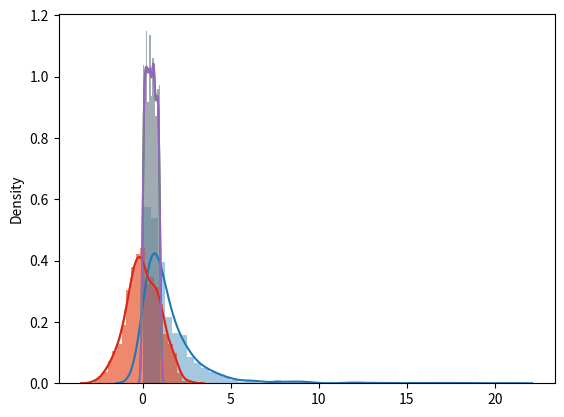

Reproduce this figure in Python. (Note: this script raises an exception after producing the figure.)
import matplotlib.pyplot as plt
import numpy as np
import seaborn as sns

normal = np.random.standard_normal(
    1000
)  # Draw random samples from a normal (Gaussian) distribution.
uniform = np.random.uniform(size=1000)
log_normal = np.random.lognormal(size=1000)

sns.distplot(log_normal)
sns.distplot(normal);

sns.distplot(uniform);

from scipy.stats import shapiro

shapiro(normal), shapiro(log_normal)

from scipy.stats import normaltest

stat, p = normaltest(normal)
print("Statistics=%.3f, p=%.3f" % (stat, p))

alpha = 0.05
if p > alpha:
    print("Sample looks Gaussian (fail to reject H0)")
else:
    print("Sample does not look Gaussian (reject H0)")

from scipy.stats import normaltest

stat, p = normaltest(log_normal)
print("Statistics=%.3f, p=%.3f" % (stat, p))

alpha = 0.05
if p > alpha:
    print("Sample looks Gaussian (fail to reject H0)")
else:
    print("Sample does not look Gaussian (reject H0)")

from scipy.stats import anderson

result = anderson(normal)
print("Statistic: %.3f" % result.statistic)
p = 0
for i in range(len(result.critical_values)):
    sl, cv = result.significance_level[i], result.critical_values[i]
    if result.statistic < result.critical_values[i]:
        print("%.3f: %.3f, data looks normal (fail to reject H0)" % (sl, cv))
    else:
        print("%.3f: %.3f, data does not look normal (reject H0)" % (sl, cv))

from scipy.stats import anderson

result = anderson(uniform)
print("Statistic: %.3f" % result.statistic)
p = 0
for i in range(len(result.critical_values)):
    sl, cv = result.significance_level[i], result.critical_values[i]
    if result.statistic < result.critical_values[i]:
        print("%.3f: %.3f, data looks normal (fail to reject H0)" % (sl, cv))
    else:
        print("%.3f: %.3f, data does not look normal (reject H0)" % (sl, cv))

# Histogram Plot Gaussian distribution
sns.distplot(normal);

# Histogram Plot Uniform distribution
sns.distplot(uniform);

import statsmodels.api as sm
from matplotlib import pyplot as plt

fig = sm.qqplot(normal, line="s")
plt.show()  # Gaussian distribution

fig = sm.qqplot(log_normal, line="s")
plt.show()  # Log Normal distribution

x = np.random.normal(0, 1, 1000)
y = (3 * x) - np.random.normal(0, 2, 1000)

from scipy.stats import pearsonr

corr, p = pearsonr(x, y)
corr, p

from scipy.stats import spearmanr

corr, p = spearmanr(x, y)
corr, p

from scipy.stats import kendalltau

corr, p = kendalltau(x, y)
corr, p

x1 = 3 * np.random.randn(1000) + 20
x2 = 3 * np.random.randn(1000) + 21
print("x1: mean=%.3f stdv=%.3f" % (np.mean(x1), np.std(x1)))
print("x2: mean=%.3f stdv=%.3f" % (np.mean(x2), np.std(x2)))
sns.distplot(x1)
sns.distplot(x2);

from scipy.stats import ttest_ind

stat, p = ttest_ind(x1, x2)
print("P value:", p)
alpha = 0.05
if p > alpha:
    print("Same distributions (fail to reject H0)")
else:
    print("Different distributions (reject H0)")

from scipy.stats import ttest_rel

stat, p = ttest_rel(x1, x2)
print("P value:", p)
alpha = 0.05
if p > alpha:
    print("Same distributions (fail to reject H0)")
else:
    print("Different distributions (reject H0)")

from scipy.stats import f_oneway

stat, p = f_oneway(x1, x2)
print("P value:", p)
alpha = 0.05
if p > alpha:
    print("Same distributions (fail to reject H0)")
else:
    print("Different distributions (reject H0)")

x = np.random.normal(0, 1, 1000)
y = np.random.uniform(0, 1, 1000)
z = np.random.uniform(0, 1, 1000)

from scipy.stats import mannwhitneyu

stat, p = mannwhitneyu(y, z)
stat, p

from scipy.stats import wilcoxon

stat, p = wilcoxon(z, y)
stat, p

from scipy.stats import friedmanchisquare

stat, p = friedmanchisquare(y, z, z1)
stat, p

import numpy as np
from scipy.stats import ks_2samp

np.random.seed(123456)
x = np.random.normal(0, 1, 1000)
y = np.random.normal(0, 1, 1000)
z = np.random.normal(1.1, 0.9, 1000)

ks_2samp(x, y), ks_2samp(x, z)